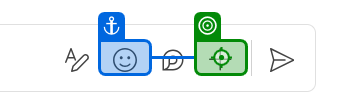
Task: Test Automation Project
Workflow: TEAMS-SMOKE-010

Step 1: click on the grouping in window 'Chat | Sundararajan, Ramya (You) | Microsoft Teams' (ms-teams.exe)

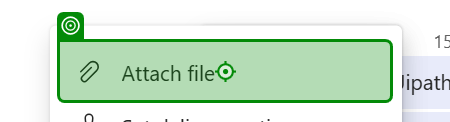
Step 2: click on the menu item 'Attach file' in window 'Chat | Sundararajan, Ramya (You) | Microsoft Teams' (ms-teams.exe)

Step 3: click on 'Upload from this device' (no picture)

Step 4: click on the graphic in window 'Chat | Sundararajan, Ramya (You) | Microsoft Teams' (ms-teams.exe) (no picture)

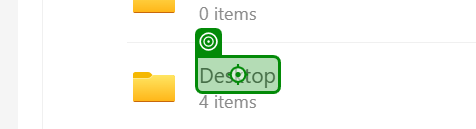
Step 5: click on the link 'Desktop' in window 'Chat | Sundararajan, Ramya (You) | Microsoft Teams' (ms-teams.exe)

Step 6: click on the link 'TestData' in window 'Chat | Sundararajan, Ramya (You) | Microsoft Teams' (ms-teams.exe) (no picture)

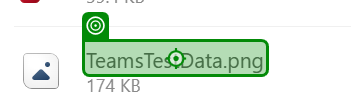
Step 7: click on the grouping in window 'Chat | Sundararajan, Ramya (You) | Microsoft Teams' (ms-teams.exe)

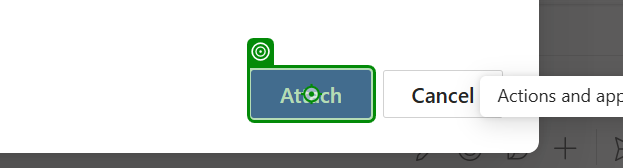
Step 8: click on the push button 'Attach' in window 'Chat | Sundararajan, Ramya (You) | Microsoft Teams' (ms-teams.exe)
